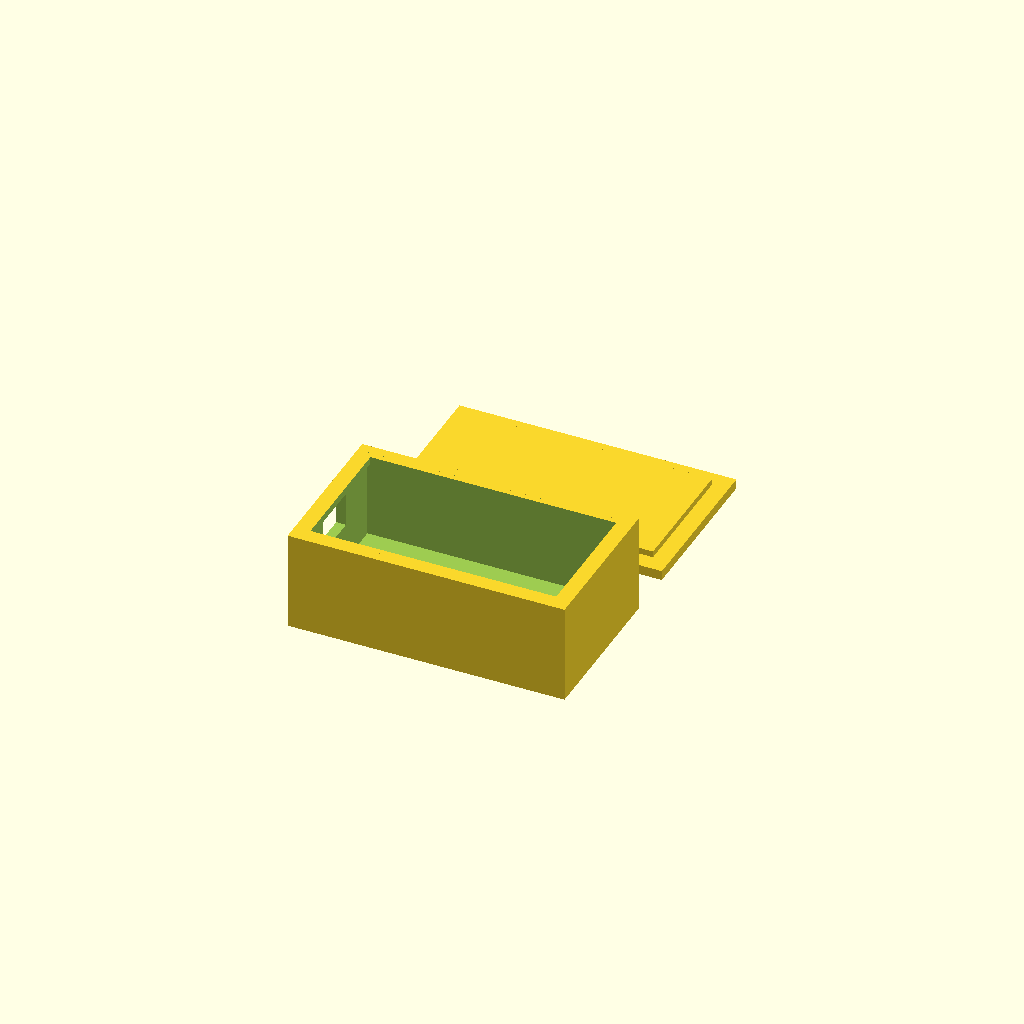
Cell 1: rendered with the file's own defaults.
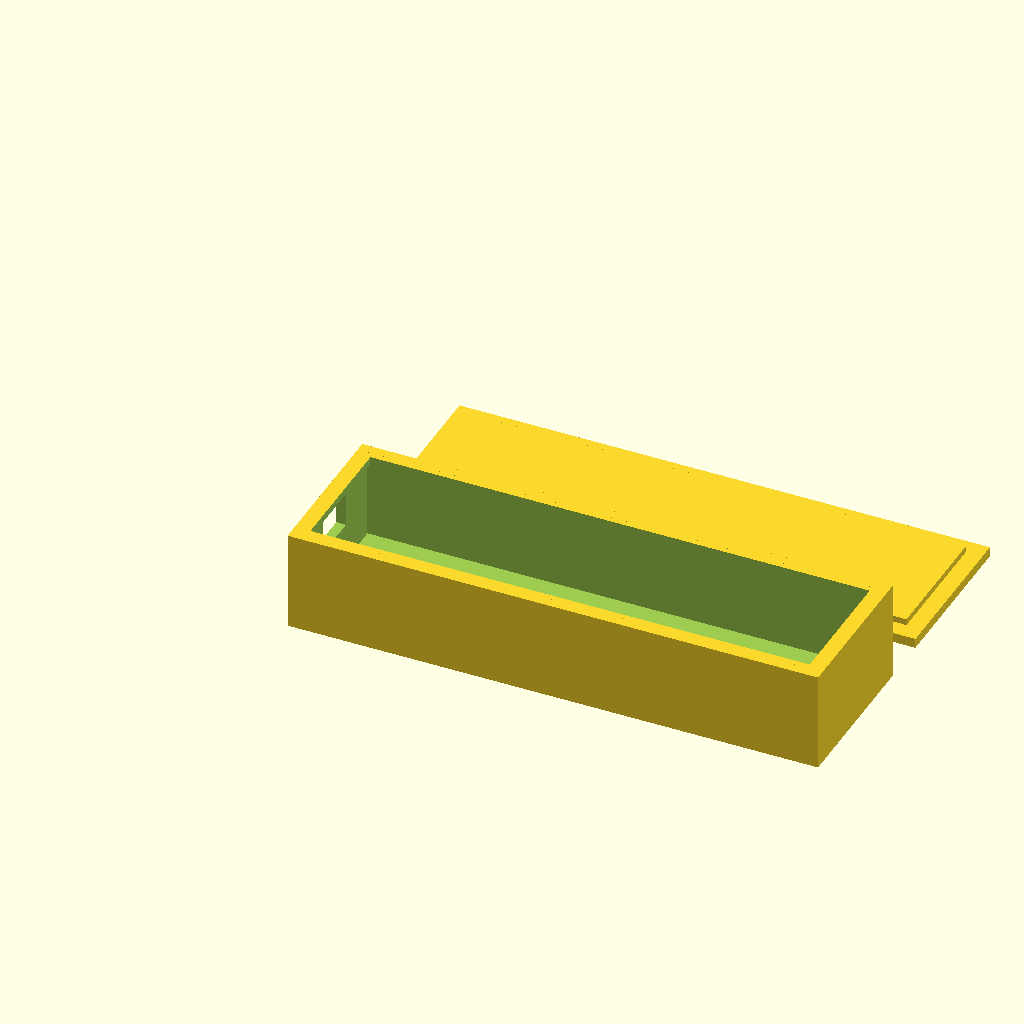
Cell 2: the same model with board_l = 104.
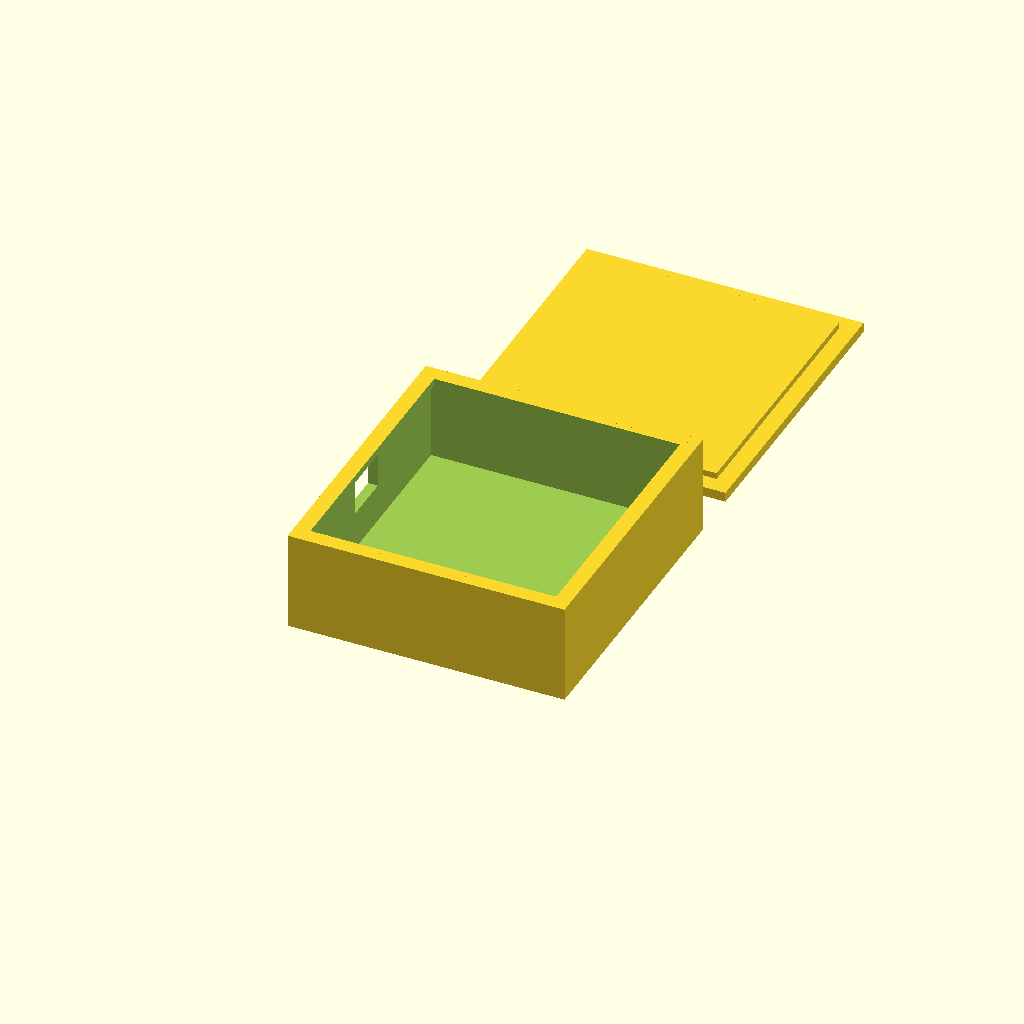
Cell 3: the same model with board_w = 56.
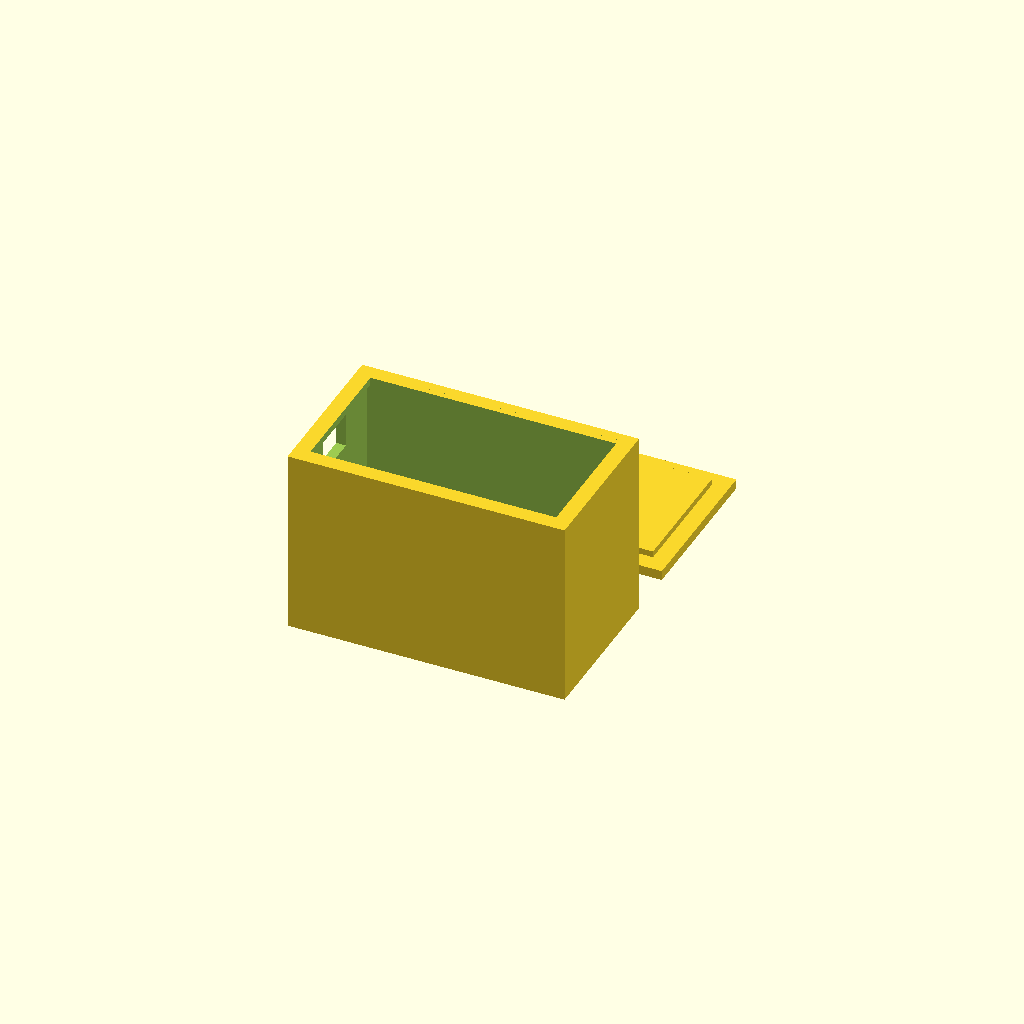
Cell 4: board_h = 36 (everything else at default).
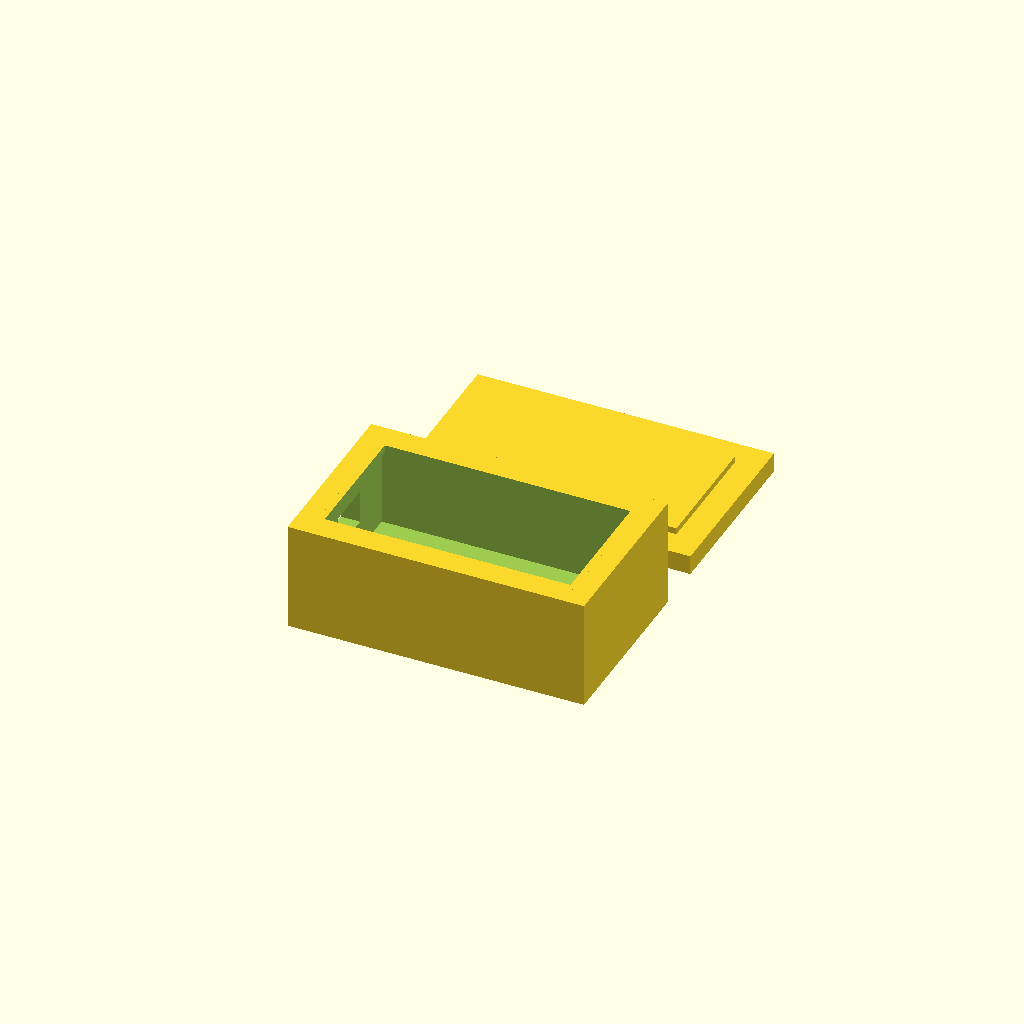
Cell 5 — wall set to 4, the other parameters unchanged.
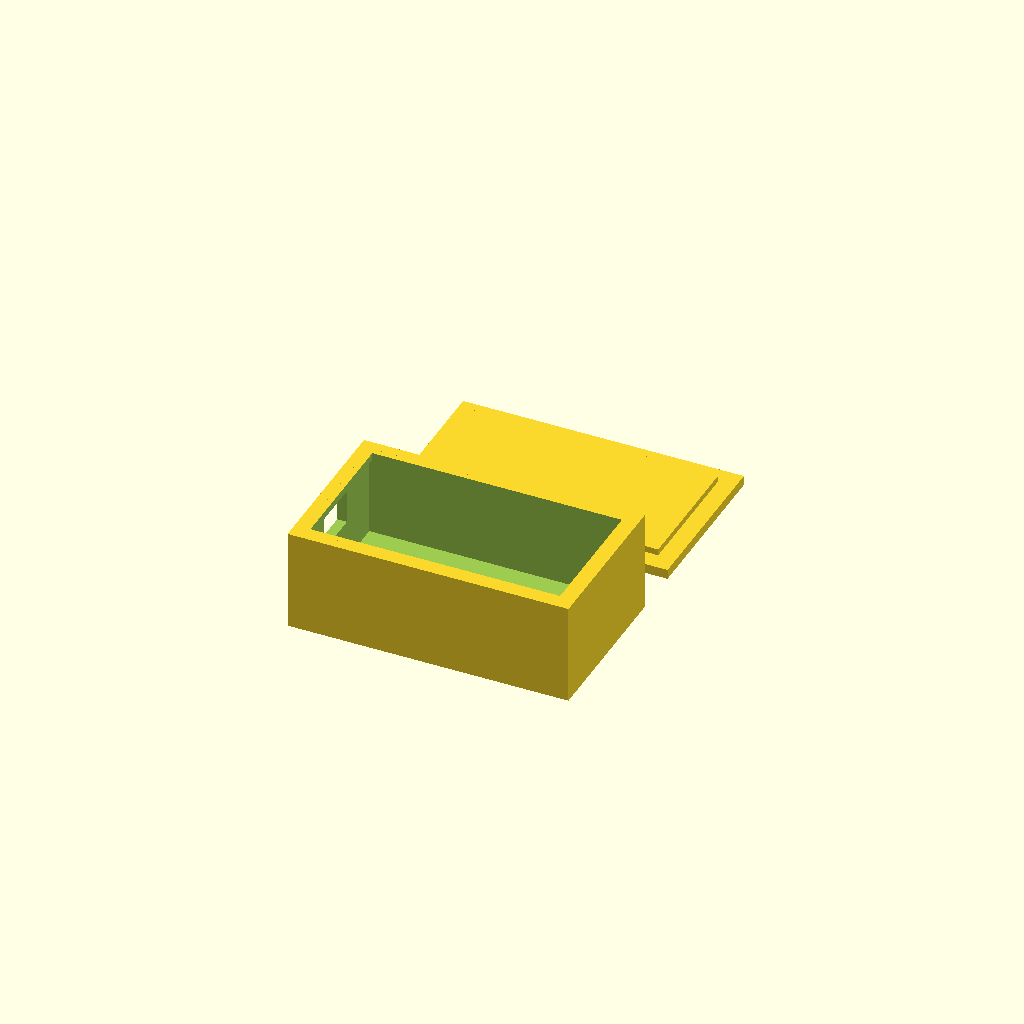
Cell 6: the same model with tol = 0.8.
All cells are drawn from one camera (rotation 55°, 0°, 25°, orthographic, colour scheme Cornfield), so only the parameter changes between them.
The OpenSCAD source (wifi-repeater/case.scad):
// HiveRelay case — Adafruit HUZZAH32 Feather
// Board: 52mm x 28mm x 18mm (L x W x H)
// USB slot: 10mm x 7mm on short side

// --- Parameters ---
board_l = 52;    // sides A+C (long)
board_w = 28;    // sides B+D (short)
board_h = 18;    // thickness

wall    = 2;     // wall thickness
tol     = 0.4;   // clearance per side
lip     = 1.5;   // lid press-fit lip height
lip_t   = 1.2;   // lip thickness

usb_w   = 10;    // USB slot width
usb_h   = 7;     // USB slot height

// --- Derived ---
inner_l = board_l + tol * 2;
inner_w = board_w + tol * 2;
inner_h = board_h + tol;

outer_l = inner_l + wall * 2;
outer_w = inner_w + wall * 2;
outer_h = inner_h + wall;        // base wall only (no top wall — lid covers)

lid_h   = wall + lip;

// --- Base ---
module base() {
    difference() {
        // Outer shell
        cube([outer_l, outer_w, outer_h]);

        // Inner cavity
        translate([wall, wall, wall])
            cube([inner_l, inner_w, inner_h + 1]);  // +1 open top

        // USB slot on short side (x=0), near top but below lip
        translate([-0.1, outer_w/2 - usb_w/2, outer_h - usb_h - lip - wall])
            cube([wall + 0.2, usb_w, usb_h]);
    }

    // Lip ledge inside walls for lid to rest on
    // (inset ridge around top inner perimeter)
    translate([wall, wall, outer_h - lip])
    difference() {
        cube([inner_l, inner_w, lip]);
        translate([lip_t, lip_t, -0.1])
            cube([inner_l - lip_t*2, inner_w - lip_t*2, lip + 0.2]);
    }
}

// --- Lid ---
module lid() {
    // Flat top
    cube([outer_l, outer_w, wall]);

    // Press-fit tongue (fits inside the lip ledge)
    translate([wall + lip_t + tol/2, wall + lip_t + tol/2, wall])
        cube([inner_l - lip_t*2 - tol, inner_w - lip_t*2 - tol, lip - 0.2]);
}

// --- Layout for printing ---
base();

translate([0, outer_w + 10, 0])
    lid();
Customizer parameters (derived from the source; name, type, default, range or options):
board_l: number, default 52
board_w: number, default 28
board_h: number, default 18
wall: number, default 2
tol: number, default 0.4
lip: number, default 1.5
lip_t: number, default 1.2
usb_w: number, default 10
usb_h: number, default 7
